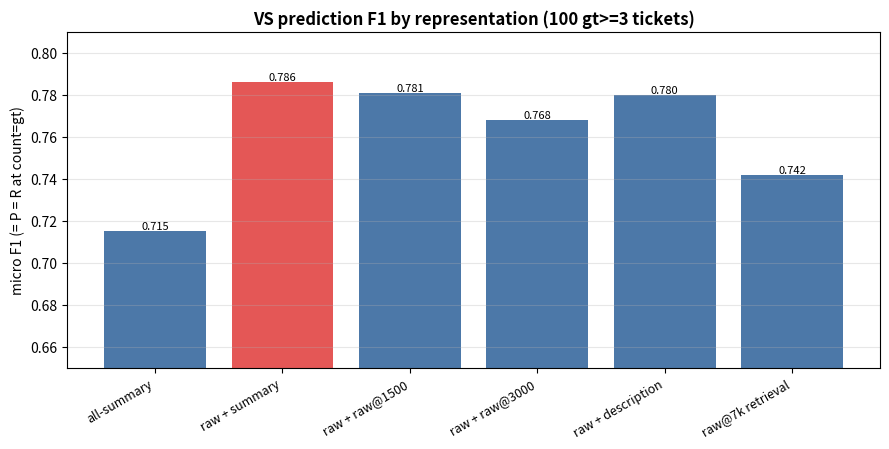
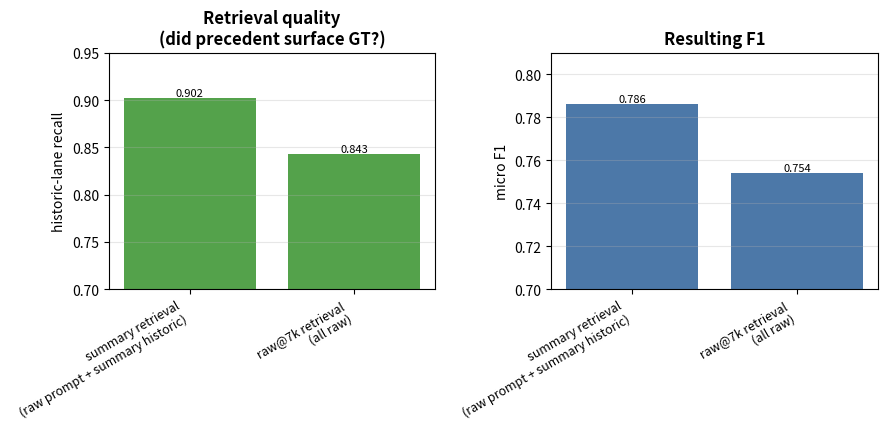
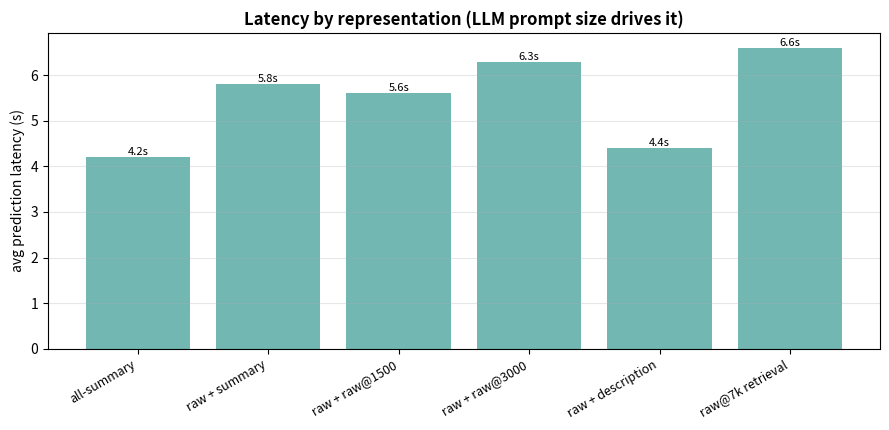
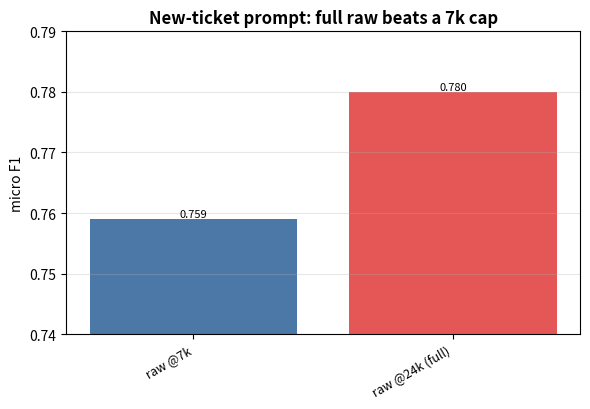
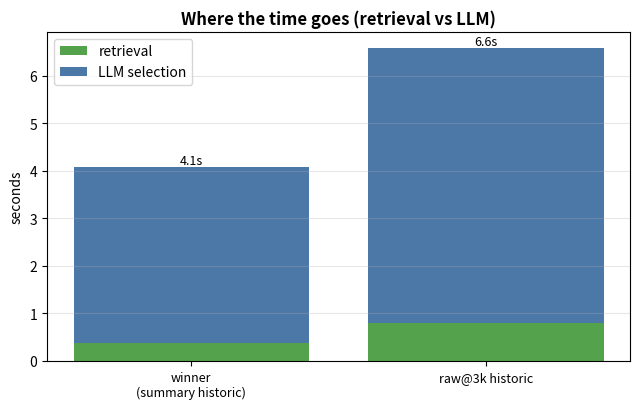

Here is the Python script that generated these plots, in order:
"""Charts for the VS representation EDA (docs/vs_representation_eda.md).

Data is the measured snapshot from the representation ladder + the raw@7k-index run
(100 gt>=3 tickets, count_mode=gt, evidence/recall/K6). Hardcoded on purpose - this is an
analysis artifact, not a live recompute. Writes PNGs to docs/vs_repr_charts/.
"""

from __future__ import annotations

from pathlib import Path

import matplotlib

matplotlib.use("Agg")
import matplotlib.pyplot as plt

_OUT = Path("docs/vs_repr_charts")

# (label, prompt, historic, retrieval, F1, exact_set%, latency_s, historic_lane_R)
ROWS = [
    ("all-summary", "summary", "summary", "summary", 0.715, 23, 4.2, 0.902),
    ("raw + summary", "raw", "summary", "summary", 0.786, 36, 5.8, 0.902),
    ("raw + raw@1500", "raw", "raw@1500", "summary", 0.781, 26, 5.6, 0.902),
    ("raw + raw@3000", "raw", "raw@3000", "summary", 0.768, 24, 6.3, 0.902),
    ("raw + description", "raw", "description", "summary", 0.780, 31, 4.4, 0.902),
    ("raw@7k retrieval", "raw@7k", "raw@3k", "raw@7k", 0.742, 23, 6.6, 0.840),
]
_WINNER = "raw + summary"

# New-ticket prompt budget (summary retrieval + summary historic; only the new ticket's raw cap
# changes): the full ~24k raw beats a 7k cap - the extra context helps the LLM decide.
PROMPT_BUDGET = [("raw @7k", 0.759, 26), ("raw @24k (full)", 0.780, 31)]

# Latency split (retrieval vs the LLM-selection call) - retrieval is sub-second; the LLM call is
# the whole cost and it tracks the historic block size.
LATENCY_SPLIT = [
    ("winner\n(summary historic)", 0.38, 3.7),
    ("raw@3k historic", 0.79, 5.8),
]


def _bar(ax, labels, values, ylabel, title, fmt="{:.3f}", highlight=None, color="#4C78A8"):
    colors = ["#E45756" if highlight and l == highlight else color for l in labels]
    bars = ax.bar(range(len(labels)), values, color=colors)
    ax.set_xticks(range(len(labels)))
    ax.set_xticklabels(labels, rotation=30, ha="right", fontsize=9)
    ax.set_ylabel(ylabel)
    ax.set_title(title, fontsize=12, weight="bold")
    for b, v in zip(bars, values):
        ax.text(b.get_x() + b.get_width() / 2, v, fmt.format(v), ha="center", va="bottom", fontsize=8)
    ax.grid(axis="y", alpha=0.3)


def f1_ladder() -> None:
    labels = [r[0] for r in ROWS]
    fig, ax = plt.subplots(figsize=(9, 4.6))
    _bar(ax, labels, [r[4] for r in ROWS], "micro F1 (= P = R at count=gt)",
         "VS prediction F1 by representation (100 gt>=3 tickets)", highlight=_WINNER)
    ax.set_ylim(0.65, 0.81)
    fig.tight_layout(); fig.savefig(_OUT / "f1_ladder.png", dpi=130); plt.close(fig)


def retrieval_compare() -> None:
    # summary retrieval (winner) vs raw@7k retrieval - the historic-lane recall and the F1 it buys.
    labels = ["summary retrieval\n(raw prompt + summary historic)", "raw@7k retrieval\n(all raw)"]
    f1 = [0.786, 0.754]
    hist = [0.902, 0.843]
    fig, (a1, a2) = plt.subplots(1, 2, figsize=(9, 4.4))
    _bar(a1, labels, hist, "historic-lane recall", "Retrieval quality\n(did precedent surface GT?)",
         color="#54A24B")
    a1.set_ylim(0.7, 0.95)
    _bar(a2, labels, f1, "micro F1", "Resulting F1", color="#4C78A8")
    a2.set_ylim(0.7, 0.81)
    fig.tight_layout(); fig.savefig(_OUT / "retrieval_compare.png", dpi=130); plt.close(fig)


def latency() -> None:
    labels = [r[0] for r in ROWS]
    fig, ax = plt.subplots(figsize=(9, 4.4))
    _bar(ax, labels, [r[6] for r in ROWS], "avg prediction latency (s)",
         "Latency by representation (LLM prompt size drives it)", fmt="{:.1f}s",
         highlight="raw@7k INDEX", color="#72B7B2")
    fig.tight_layout(); fig.savefig(_OUT / "latency.png", dpi=130); plt.close(fig)


def prompt_budget() -> None:
    labels = [r[0] for r in PROMPT_BUDGET]
    fig, ax = plt.subplots(figsize=(6, 4.2))
    _bar(ax, labels, [r[1] for r in PROMPT_BUDGET], "micro F1",
         "New-ticket prompt: full raw beats a 7k cap", highlight="raw @24k (full)")
    ax.set_ylim(0.74, 0.79)
    fig.tight_layout(); fig.savefig(_OUT / "prompt_budget.png", dpi=130); plt.close(fig)


def latency_split() -> None:
    labels = [r[0] for r in LATENCY_SPLIT]
    retr = [r[1] for r in LATENCY_SPLIT]
    llm = [r[2] for r in LATENCY_SPLIT]
    fig, ax = plt.subplots(figsize=(6.5, 4.2))
    x = range(len(labels))
    ax.bar(x, retr, label="retrieval", color="#54A24B")
    ax.bar(x, llm, bottom=retr, label="LLM selection", color="#4C78A8")
    ax.set_xticks(list(x)); ax.set_xticklabels(labels, fontsize=9)
    ax.set_ylabel("seconds"); ax.set_title("Where the time goes (retrieval vs LLM)",
                                           fontsize=12, weight="bold")
    for i, (r, l) in enumerate(zip(retr, llm)):
        ax.text(i, r + l, f"{r + l:.1f}s", ha="center", va="bottom", fontsize=9)
    ax.legend(); ax.grid(axis="y", alpha=0.3)
    fig.tight_layout(); fig.savefig(_OUT / "latency_split.png", dpi=130); plt.close(fig)


if __name__ == "__main__":
    _OUT.mkdir(parents=True, exist_ok=True)
    f1_ladder(); retrieval_compare(); latency(); prompt_budget(); latency_split()
    print(f"wrote charts to {_OUT}/")
